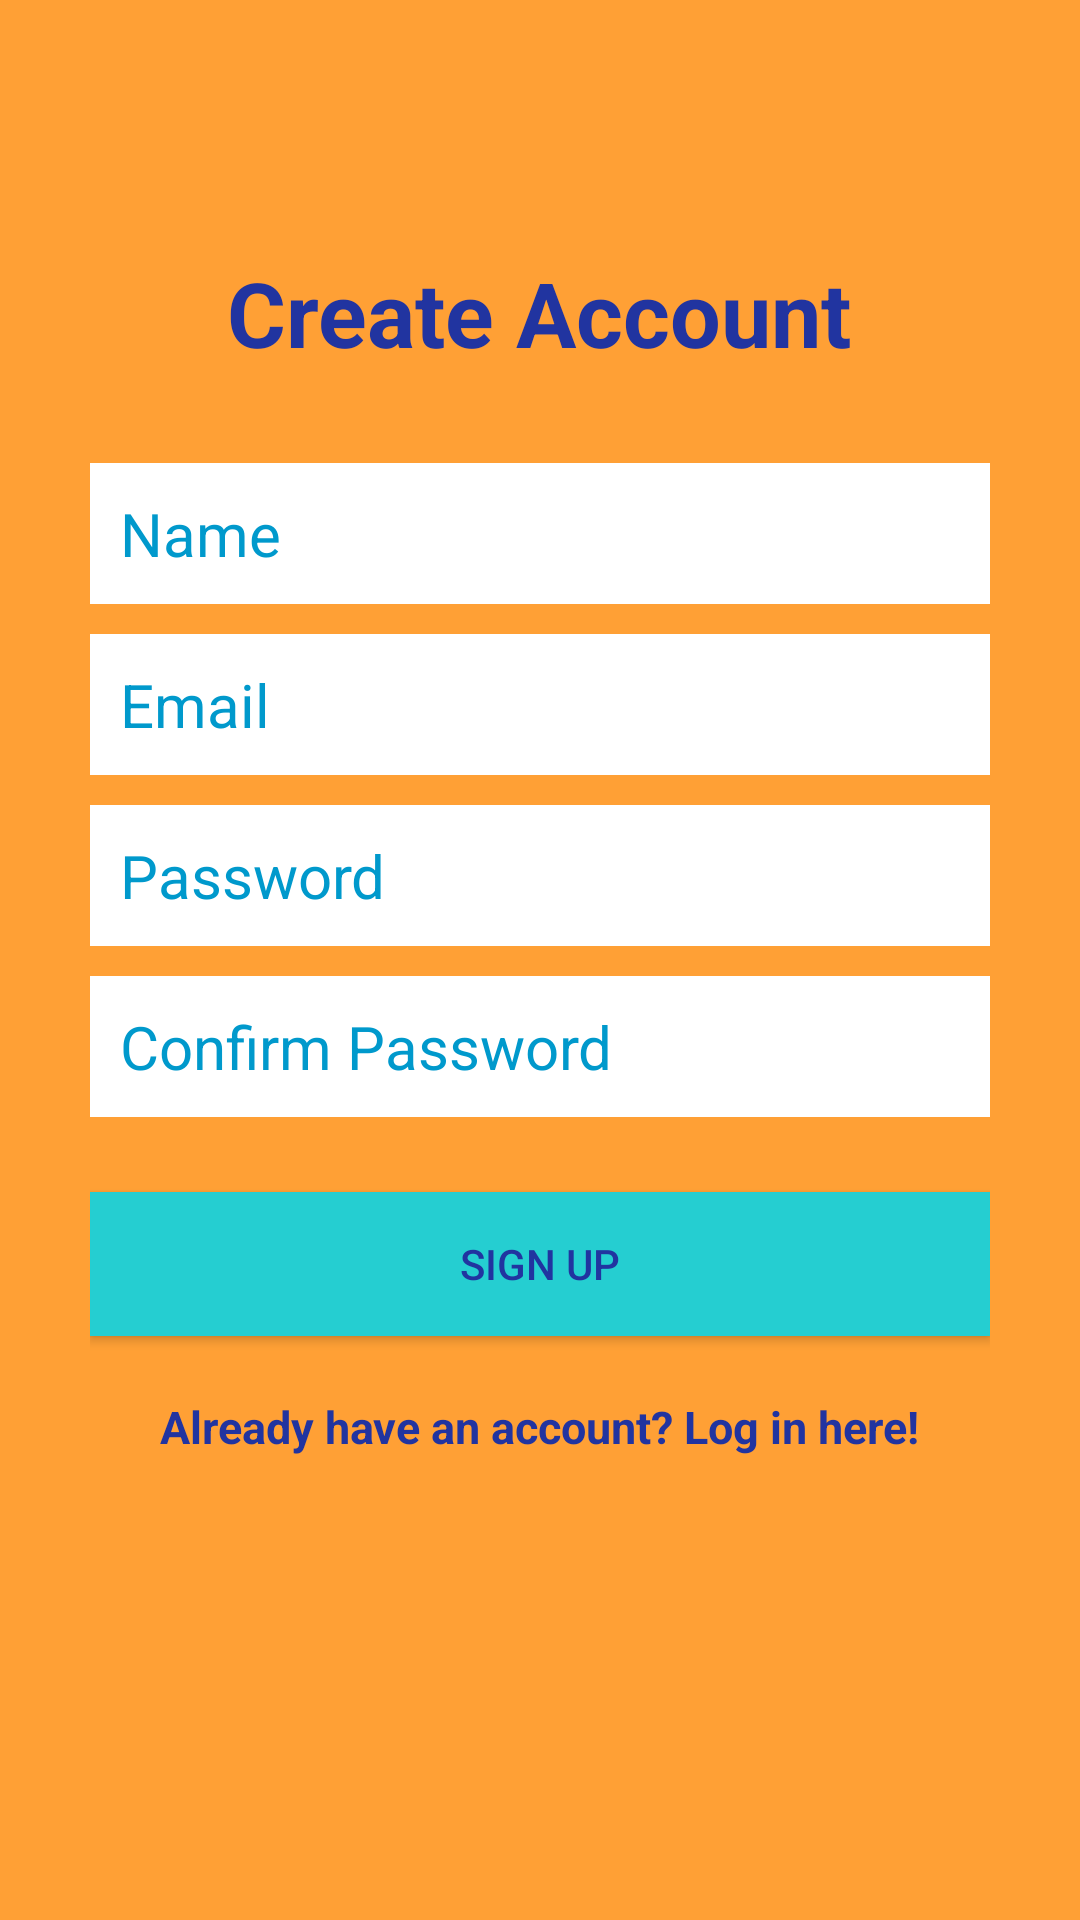

The Android layout XML behind this screen, and the referenced resources:
<!-- AndroidManifest.xml: application theme AppTheme -->
<!-- res/layout/activity_create_account.xml -->
<?xml version="1.0" encoding="utf-8"?>
<RelativeLayout
    xmlns:android="http://schemas.android.com/apk/res/android"
    xmlns:tools="http://schemas.android.com/tools"
    android:layout_width="match_parent"
    android:layout_height="match_parent"
    tools:context="com.example.tim.gentleresolve.main_ui.CreateAccountActivity"
    android:background="@color/orange">

    <LinearLayout
        android:orientation="vertical"
        android:layout_width="match_parent"
        android:layout_height="wrap_content"
        android:padding="30dp"
        android:layout_centerVertical="true"
        android:layout_centerHorizontal="true"
        android:id="@+id/linearLayout">

        <EditText
            android:id="@+id/nameEditText"
            android:layout_width="match_parent"
            android:layout_height="wrap_content"
            android:background="@android:color/white"
            android:hint="Name"
            android:nextFocusDown="@+id/passwordEditText"
            android:padding="10dp"
            android:layout_marginBottom="10dp"
            android:textColor="@android:color/black"
            android:textColorHint="@android:color/holo_blue_dark"
            android:textSize="20sp" />

        <EditText
            android:id="@+id/emailEditText"
            android:layout_width="match_parent"
            android:layout_height="wrap_content"
            android:background="@android:color/white"
            android:hint="Email"
            android:inputType="textEmailAddress"
            android:nextFocusDown="@+id/passwordEditText"
            android:padding="10dp"
            android:layout_marginBottom="10dp"
            android:textColor="@android:color/black"
            android:textColorHint="@android:color/holo_blue_dark"
            android:textSize="20sp" />

        <EditText
            android:id="@+id/passwordEditText"
            android:layout_width="match_parent"
            android:layout_height="wrap_content"
            android:background="@android:color/white"
            android:hint="Password"
            android:inputType="textPassword"
            android:nextFocusDown="@+id/passwordEditText"
            android:padding="10dp"
            android:layout_marginBottom="10dp"
            android:textColor="@android:color/black"
            android:textColorHint="@android:color/holo_blue_dark"
            android:textSize="20sp" />

        <EditText
            android:id="@+id/confirmPasswordEditText"
            android:layout_width="match_parent"
            android:layout_height="wrap_content"
            android:background="@android:color/white"
            android:hint="Confirm Password"
            android:inputType="textPassword"
            android:nextFocusDown="@+id/passwordEditText"
            android:padding="10dp"
            android:layout_marginBottom="10dp"
            android:textColor="@android:color/black"
            android:textColorHint="@android:color/holo_blue_dark"
            android:textSize="20sp" />


        <Button
            android:id="@+id/createUserButton"
            android:layout_width="match_parent"
            android:layout_height="wrap_content"
            android:padding="10dp"
            android:text="Sign up"
            android:background="@color/blue"
            android:layout_marginTop="15dp"
            android:textColor="@color/purple" />

        <TextView
            android:layout_width="wrap_content"
            android:layout_height="wrap_content"
            android:layout_marginTop="20dp"
            android:textColor="@color/purple"
            android:textStyle="bold"
            android:textSize="15sp"
            android:text="Already have an account? Log in here!"
            android:id="@+id/loginTextView"
            android:layout_gravity="center_horizontal" />

    </LinearLayout>

    <TextView
        android:layout_width="wrap_content"
        android:layout_height="wrap_content"
        android:text="Create Account"
        android:textColor="@color/purple"
        android:textSize="30dp"
        android:textStyle="bold"
        android:layout_above="@+id/linearLayout"
        android:layout_centerHorizontal="true" />

</RelativeLayout>
<!-- resources referenced by this layout -->
<resources>
  <color name="blue">#25CED1</color>
  <color name="orange">#FFA035</color>
  <color name="purple">#2134A0</color>
  <style name="AppTheme" parent="Theme.AppCompat.Light.DarkActionBar">
          
          <item name="colorPrimary">@color/orange</item>
          <item name="colorPrimaryDark">@color/blue</item>
          <item name="colorAccent">@color/yellow</item>
      </style>
  <color name="yellow">#FFEB3F</color>
</resources>
